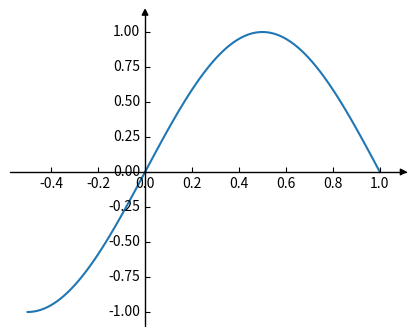

The matplotlib source for this figure:
# axisartist: axes through the origin with SubplotZero and arrow-tipped axis lines.
import numpy as np
import matplotlib.pyplot as plt
from mpl_toolkits.axisartist.axislines import AxesZero

fig = plt.figure(figsize=(5, 4))
ax = fig.add_subplot(axes_class=AxesZero)
for direction in ["xzero", "yzero"]:
    ax.axis[direction].set_axisline_style("-|>")
    ax.axis[direction].set_visible(True)
for direction in ["left", "right", "bottom", "top"]:
    ax.axis[direction].set_visible(False)
x = np.linspace(-0.5, 1.0, 100)
ax.plot(x, np.sin(x * np.pi))
print(type(ax).__name__)
fig.savefig("axes_zero.png")
